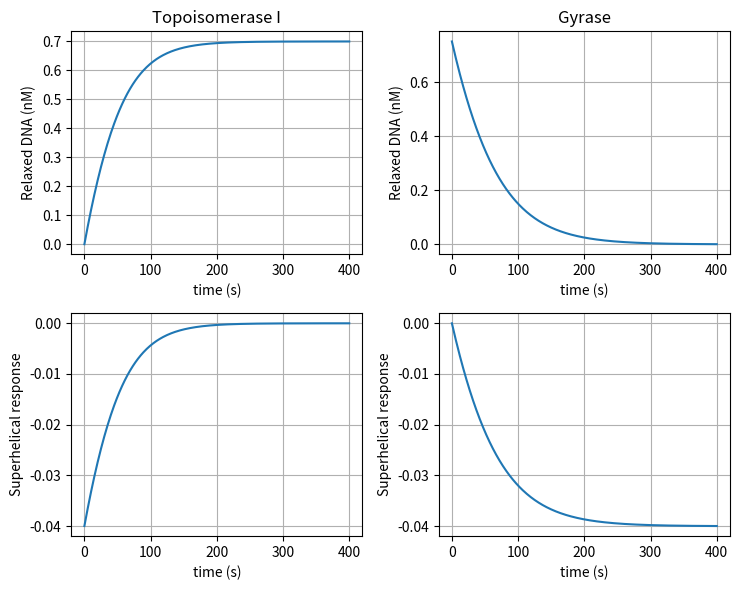

Reproduce this figure in Python.
import matplotlib.pyplot as plt
import numpy as np

# ----------------------------------------------------------------------------------------------------------------------
# DESCRIPTION
# ----------------------------------------------------------------------------------------------------------------------
# This is just a test to reproduce the global supercoiling response curves from the paper:
# Kinetic Study of DNA Topoisomerases by Supercoiling-Dependent Fluorescence Quenching


# ----------------------------------------------------------------------------------------------------------------------
# Initial conditions
# ----------------------------------------------------------------------------------------------------------------------
# Units:
# concentrations (nM), K_M (nM), velocities (nM/s), time (s)
initial_substrate = .35
initial_substrates = [2.1]  # [2.1, 1.8, 1.1, .7, .35]
dt = 1
initial_time = 0
final_time = 400
initial_sigma = -.04
final_sigma = 0.0
time = np.arange(initial_time, final_time + dt, dt)
frames = len(time)

# Figure
width = 6
height = 3
fig, axs = plt.subplots(2, 2, figsize=(1.25 * width, 2 * height), tight_layout=True)


# ----------------------------------------------------------------------------------------------------------------------
# Functions
# ----------------------------------------------------------------------------------------------------------------------
def Michael_Menten_equation(vmax, KM, S):
    return vmax * S / (KM + S)


def integrate_MM(vmax, KM, substrate0, product0, frames, dt):
    substrate_array = np.zeros(frames)
    product_array = np.zeros(frames)
    substrate_array[0] = substrate0
    product_array[0] = product0

    substrate = substrate0
    product = product0

    for k in range(1, frames):
        v = Michael_Menten_equation(vmax=vmax, KM=KM, S=substrate)
        product = product + v * dt
        substrate = substrate - v * dt
        substrate_array[k] = substrate
        product_array[k] = product
    return substrate_array, product_array


def rescale_product_to_sigma(product, sigma_min, sigma_max):
    #    current_min
    #    frames = len(product)
    #    sigma = np.zeros(frames)
    #    sigma = product-np.min(product)
    #    sigma = sigma/np.max(sigma) # Normalized
    #    d = sigma_f - sigma_i
    #    sigma = (sigma - sigma_i)/1#abs(sigma_f-sigma_i)

    current_min = np.min(product)
    current_max = np.max(product)
    range_ = current_max - current_min
    desired_range = sigma_max - sigma_min
    sigma = ((product - current_min) / range_) * desired_range + sigma_min
    return sigma


# ----------------------------------------------------------------------------------------------------------------------
# Process
# ----------------------------------------------------------------------------------------------------------------------

# TOPOISOMERASE I
# ==================================================================================================================
# Kinetics: SDNA + TopoI -> SDNA-TopoI -> RDNA + TopoI
# Product = Fluorescent or Relaxed DNA
# Substrate = Concentration of Supercoiled DNAs
initial_product = 0.0
initial_substrate = .7
enzyme_concentration = 17
K_M = 1.5
k_cat = .0023  # 0.003
v_max = k_cat * enzyme_concentration
# Substrates and products
# ----------------------------------
ax = axs[0, 0]
substrate, product = integrate_MM(vmax=v_max, KM=K_M, substrate0=initial_substrate, product0=initial_product,
                                  frames=frames, dt=dt)
ax.plot(time, product)

# Sigma deduction
# ----------------------------------
ax = axs[1, 0]
superhelical = rescale_product_to_sigma(product, initial_sigma, final_sigma)
ax.plot(time, superhelical)

# Gyrase
# ==================================================================================================================
# Kinetics: RDNA + Gyrase + ATP -> RDNA-Gyrase-ATP -> SDNA + Gyrase + ADP
# Product = Less fluorescent or Supercoiled DNA
# Substrate = Concentration of Relaxed DNA or fluorescent
initial_product = 4.0
initial_substrate = .75
enzyme_concentration = 44.6
K_M = 2.7
k_cat = .0011
v_max = k_cat * enzyme_concentration
# Substrates and products
# ----------------------------------
ax = axs[0, 1]
substrate, product = integrate_MM(vmax=v_max, KM=K_M, substrate0=initial_substrate, product0=initial_product,
                                  frames=frames, dt=dt)
ax.plot(time, substrate)
# Sigma deduction
# ----------------------------------
ax = axs[1, 1]
superhelical = rescale_product_to_sigma(substrate, initial_sigma, final_sigma)
ax.plot(time, superhelical)

for ax in [axs[0,0], axs[0,1]]:
    ax.set_xlabel('time (s)')
    ax.set_ylabel('Relaxed DNA (nM)')
    ax.grid(True)

for ax in [axs[1,0], axs[1,1]]:
    ax.set_xlabel('time (s)')
    ax.set_ylabel('Superhelical response')
    ax.grid(True)

axs[0, 0].set_title('Topoisomerase I')
axs[0, 1].set_title('Gyrase')

plt.show()
